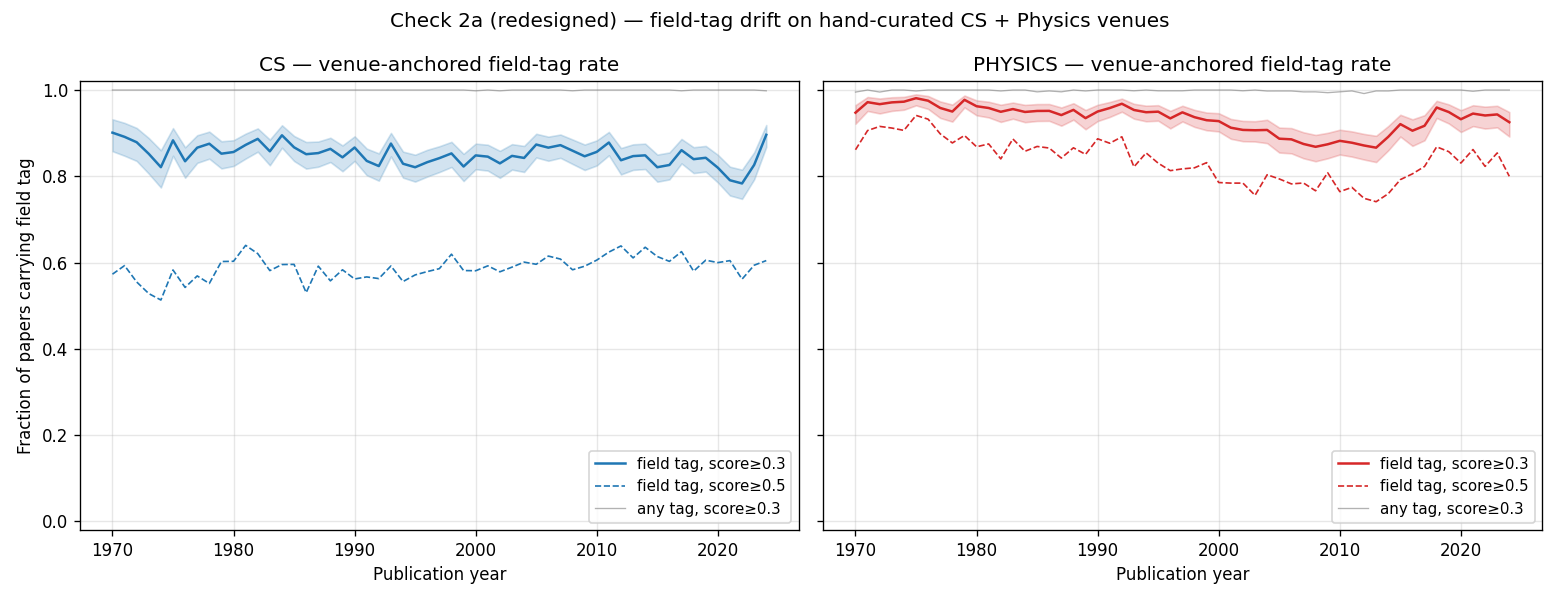

Data behind this chart, as committed beside it:
year, field, n, n_field_tag_loose, rate_field_tag_loose, ci_low_loose, ci_high_loose, n_field_tag_strict, rate_field_tag_strict, n_any_tag_loose, rate_any_tag_loose
1970, cs, 253, 228, 0.9012, 0.8582, 0.9322, 145, 0.5731, 253, 1.0
1970, physics, 419, 397, 0.9475, 0.9218, 0.9651, 361, 0.8616, 417, 0.9952
1971, cs, 258, 230, 0.8915, 0.8476, 0.9238, 153, 0.593, 258, 1.0
1971, physics, 426, 414, 0.9718, 0.9514, 0.9838, 386, 0.9061, 426, 1.0
1972, cs, 281, 247, 0.879, 0.8357, 0.9121, 156, 0.5552, 281, 1.0
1972, physics, 427, 413, 0.9672, 0.9457, 0.9804, 391, 0.9157, 425, 0.9953
1973, cs, 284, 242, 0.8521, 0.8061, 0.8887, 150, 0.5282, 284, 1.0
1973, physics, 454, 441, 0.9714, 0.9516, 0.9832, 414, 0.9119, 454, 1.0
1974, cs, 302, 248, 0.8212, 0.774, 0.8603, 155, 0.5132, 302, 1.0
1974, physics, 481, 468, 0.973, 0.9543, 0.9841, 436, 0.9064, 481, 1.0
1975, cs, 386, 341, 0.8834, 0.8476, 0.9117, 225, 0.5829, 386, 1.0
1975, physics, 476, 467, 0.9811, 0.9645, 0.99, 448, 0.9412, 475, 0.9979
1976, cs, 424, 354, 0.8349, 0.7966, 0.8672, 230, 0.5425, 424, 1.0
1976, physics, 444, 433, 0.9752, 0.9562, 0.9861, 414, 0.9324, 444, 1.0
1977, cs, 434, 376, 0.8664, 0.8311, 0.8952, 247, 0.5691, 434, 1.0
1977, physics, 433, 415, 0.9584, 0.9353, 0.9735, 389, 0.8984, 433, 1.0
1978, cs, 426, 373, 0.8756, 0.8408, 0.9036, 235, 0.5516, 426, 1.0
1978, physics, 481, 457, 0.9501, 0.9268, 0.9662, 422, 0.8773, 481, 1.0
1979, cs, 488, 416, 0.8525, 0.8182, 0.8812, 294, 0.6025, 488, 1.0
1979, physics, 484, 473, 0.9773, 0.9598, 0.9873, 433, 0.8946, 484, 1.0
1980, cs, 529, 453, 0.8563, 0.8239, 0.8837, 319, 0.603, 529, 1.0
1980, physics, 479, 461, 0.9624, 0.9414, 0.9761, 416, 0.8685, 479, 1.0
1981, cs, 511, 446, 0.8728, 0.8411, 0.8989, 327, 0.6399, 511, 1.0
1981, physics, 480, 460, 0.9583, 0.9365, 0.9729, 420, 0.875, 480, 1.0
1982, cs, 530, 470, 0.8868, 0.857, 0.911, 329, 0.6208, 530, 1.0
1982, physics, 476, 452, 0.9496, 0.9261, 0.9659, 400, 0.8403, 475, 0.9979
1983, cs, 528, 453, 0.858, 0.8256, 0.8852, 307, 0.5814, 528, 1.0
1983, physics, 476, 455, 0.9559, 0.9335, 0.971, 422, 0.8866, 476, 1.0
1984, cs, 534, 478, 0.8951, 0.8663, 0.9184, 318, 0.5955, 534, 1.0
1984, physics, 472, 448, 0.9492, 0.9255, 0.9656, 405, 0.8581, 472, 1.0
1985, cs, 527, 457, 0.8672, 0.8355, 0.8935, 314, 0.5958, 527, 1.0
1985, physics, 474, 451, 0.9515, 0.9282, 0.9675, 412, 0.8692, 472, 0.9958
1986, cs, 511, 435, 0.8513, 0.8178, 0.8795, 271, 0.5303, 511, 1.0
1986, physics, 476, 453, 0.9517, 0.9285, 0.9676, 412, 0.8655, 475, 0.9979
1987, cs, 561, 479, 0.8538, 0.8222, 0.8807, 332, 0.5918, 561, 1.0
1987, physics, 482, 454, 0.9419, 0.9173, 0.9595, 406, 0.8423, 480, 0.9959
1988, cs, 572, 494, 0.8636, 0.8331, 0.8893, 319, 0.5577, 572, 1.0
1988, physics, 478, 456, 0.954, 0.9313, 0.9694, 414, 0.8661, 478, 1.0
1989, cs, 564, 476, 0.844, 0.8117, 0.8716, 329, 0.5833, 564, 1.0
1989, physics, 476, 445, 0.9349, 0.909, 0.9537, 405, 0.8508, 475, 0.9979
1990, cs, 548, 475, 0.8668, 0.8358, 0.8927, 308, 0.562, 548, 1.0
1990, physics, 522, 496, 0.9502, 0.928, 0.9658, 463, 0.887, 522, 1.0
1991, cs, 554, 463, 0.8357, 0.8026, 0.8643, 314, 0.5668, 554, 1.0
1991, physics, 527, 505, 0.9583, 0.9376, 0.9723, 462, 0.8767, 527, 1.0
1992, cs, 556, 458, 0.8237, 0.7899, 0.8532, 313, 0.5629, 556, 1.0
1992, physics, 535, 518, 0.9682, 0.9497, 0.9801, 477, 0.8916, 535, 1.0
1993, cs, 564, 494, 0.8759, 0.8461, 0.9006, 334, 0.5922, 564, 1.0
1993, physics, 584, 557, 0.9538, 0.9336, 0.968, 480, 0.8219, 583, 0.9983
1994, cs, 597, 495, 0.8291, 0.7969, 0.8572, 332, 0.5561, 597, 1.0
1994, physics, 583, 553, 0.9485, 0.9275, 0.9637, 498, 0.8542, 583, 1.0
1995, cs, 581, 477, 0.821, 0.7877, 0.85, 332, 0.5714, 581, 1.0
1995, physics, 578, 549, 0.9498, 0.9289, 0.9648, 480, 0.8304, 577, 0.9983
1996, cs, 556, 463, 0.8327, 0.7995, 0.8615, 322, 0.5791, 556, 1.0
1996, physics, 578, 540, 0.9343, 0.911, 0.9517, 470, 0.8131, 577, 0.9983
1997, cs, 570, 480, 0.8421, 0.8099, 0.8697, 334, 0.586, 570, 1.0
1997, physics, 580, 550, 0.9483, 0.9271, 0.9635, 474, 0.8172, 579, 0.9983
1998, cs, 565, 482, 0.8531, 0.8215, 0.8799, 350, 0.6195, 565, 1.0
1998, physics, 588, 551, 0.9371, 0.9145, 0.954, 482, 0.8197, 588, 1.0
1999, cs, 564, 464, 0.8227, 0.789, 0.852, 328, 0.5816, 564, 1.0
1999, physics, 600, 558, 0.93, 0.9067, 0.9478, 499, 0.8317, 600, 1.0
... 50 more rows
